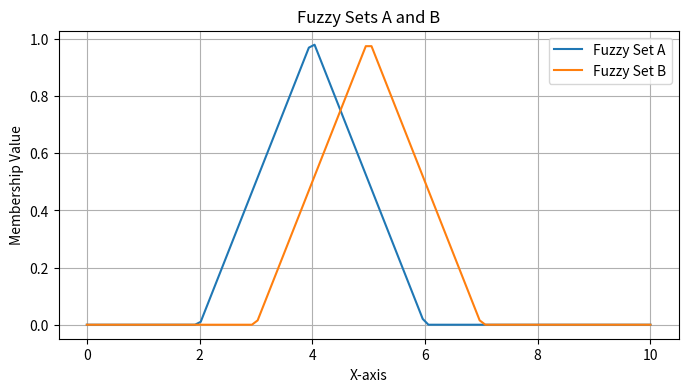
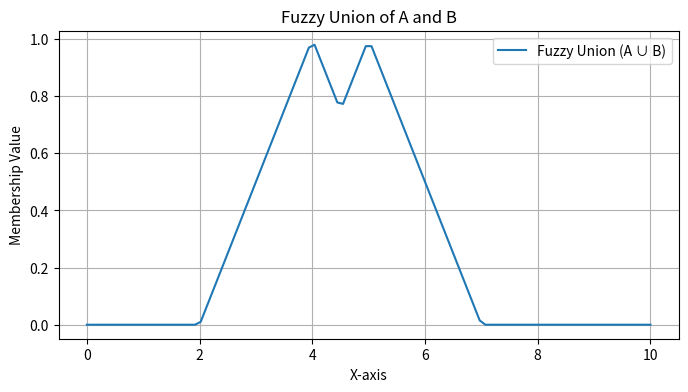
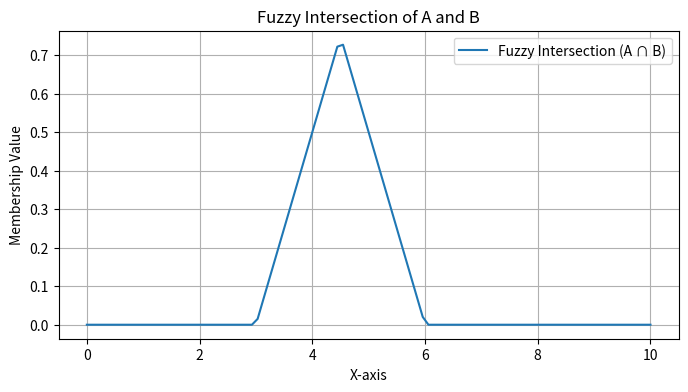
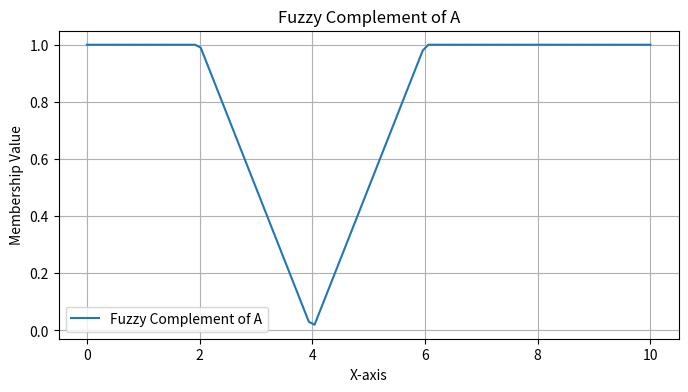

Python code for these plots, in order:
import numpy as np
import matplotlib.pyplot as plt

# Define the universe of discourse (X-axis range)
x = np.linspace(0, 10, 100)

# Define two fuzzy sets as membership functions
# Let's assume two triangular fuzzy sets
def triangular(x, a, b, c):
    return np.maximum(0, np.minimum((x - a) / (b - a), (c - x) / (c - b)))

# Fuzzy Set A
a1, b1, c1 = 2, 4, 6
fuzzy_set_A = triangular(x, a1, b1, c1)

# Fuzzy Set B
a2, b2, c2 = 3, 5, 7
fuzzy_set_B = triangular(x, a2, b2, c2)

# Visualize Fuzzy Sets A and B
plt.figure(figsize=(8, 4))
plt.plot(x, fuzzy_set_A, label='Fuzzy Set A')
plt.plot(x, fuzzy_set_B, label='Fuzzy Set B')
plt.xlabel('X-axis')
plt.ylabel('Membership Value')
plt.title('Fuzzy Sets A and B')
plt.legend()
plt.grid(True)
plt.show()

# Fuzzy Union
fuzzy_union = np.maximum(fuzzy_set_A, fuzzy_set_B)

# Visualize Fuzzy Union
plt.figure(figsize=(8, 4))
plt.plot(x, fuzzy_union, label='Fuzzy Union (A ∪ B)')
plt.xlabel('X-axis')
plt.ylabel('Membership Value')
plt.title('Fuzzy Union of A and B')
plt.legend()
plt.grid(True)
plt.show()

# Fuzzy Intersection
fuzzy_intersection = np.minimum(fuzzy_set_A, fuzzy_set_B)

# Visualize Fuzzy Intersection
plt.figure(figsize=(8, 4))
plt.plot(x, fuzzy_intersection, label='Fuzzy Intersection (A ∩ B)')
plt.xlabel('X-axis')
plt.ylabel('Membership Value')
plt.title('Fuzzy Intersection of A and B')
plt.legend()
plt.grid(True)
plt.show()

# Fuzzy Complement (of A)
fuzzy_complement_A = 1 - fuzzy_set_A

# Visualize Fuzzy Complement of A
plt.figure(figsize=(8, 4))
plt.plot(x, fuzzy_complement_A, label='Fuzzy Complement of A')
plt.xlabel('X-axis')
plt.ylabel('Membership Value')
plt.title('Fuzzy Complement of A')
plt.legend()
plt.grid(True)
plt.show()
